Run: headless pygame with SDL's dummy video driver; simulated clock (each Clock.tick advances the game by its frame time, no real sleeping); random seed 0; keys injected as events and as key.get_pressed() state; no mouse input.
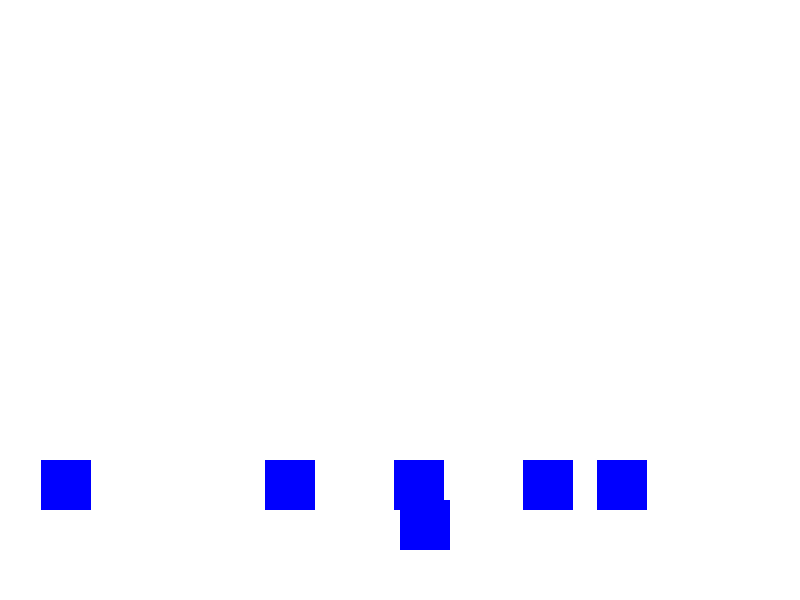
Frame 1 of 1 · flips 1–60 · no input (game ended)

The pygame program that drew these frames:

import pygame
import random
# Inicializa o Pygame
pygame.init()

# Configurações da tela
SCREEN_WIDTH = 800
SCREEN_HEIGHT = 600
screen = pygame.display.set_mode((SCREEN_WIDTH, SCREEN_HEIGHT))
pygame.display.set_caption('Desvie dos quadrados azuis')

# Cores
WHITE = (255, 255, 255)
BLUE = (0, 0, 255)

# Configurações do jogador
player_size = 50
player_pos = [SCREEN_WIDTH // 2, SCREEN_HEIGHT - 2 * player_size]
player_speed = 10

# Configurações dos inimigos
enemy_size = 50
enemy_list = []
enemy_speed = 10

def create_enemy():
    while True:
        enemy_pos = [random.randint(0, SCREEN_WIDTH - enemy_size), 0]
        if all(abs(enemy_pos[0] - e[0]) > enemy_size for e in enemy_list):
            enemy_list.append(enemy_pos)
            break

for _ in range(5):
    create_enemy()

clock = pygame.time.Clock()

game_over = False

# Função para desenhar elementos na tela
def draw_elements():
    screen.fill(WHITE)
    pygame.draw.rect(screen, BLUE, (player_pos[0], player_pos[1], player_size, player_size))
    for enemy_pos in enemy_list:
        pygame.draw.rect(screen, BLUE, (enemy_pos[0], enemy_pos[1], enemy_size, enemy_size))
    pygame.display.update()

# Loop principal do jogo
while not game_over:
    for event in pygame.event.get():
        if event.type == pygame.QUIT:
            game_over = True

    keys = pygame.key.get_pressed()
    if keys[pygame.K_LEFT] and player_pos[0] > 0:
        player_pos[0] -= player_speed
    if keys[pygame.K_RIGHT] and player_pos[0] < SCREEN_WIDTH - player_size:
        player_pos[0] += player_speed

    for enemy_pos in enemy_list:
        enemy_pos[1] += enemy_speed
        if enemy_pos[1] > SCREEN_HEIGHT:
            enemy_pos[0] = random.randint(0, SCREEN_WIDTH - enemy_size)
            enemy_pos[1] = 0
        if (enemy_pos[0] < player_pos[0] < enemy_pos[0] + enemy_size or
            enemy_pos[0] < player_pos[0] + player_size < enemy_pos[0] + enemy_size) and \
            (enemy_pos[1] < player_pos[1] < enemy_pos[1] + enemy_size or
            enemy_pos[1] < player_pos[1] + player_size < enemy_pos[1] + enemy_size):
                game_over = True
                print("Game Over")

    draw_elements()
    clock.tick(30)

pygame.quit()
